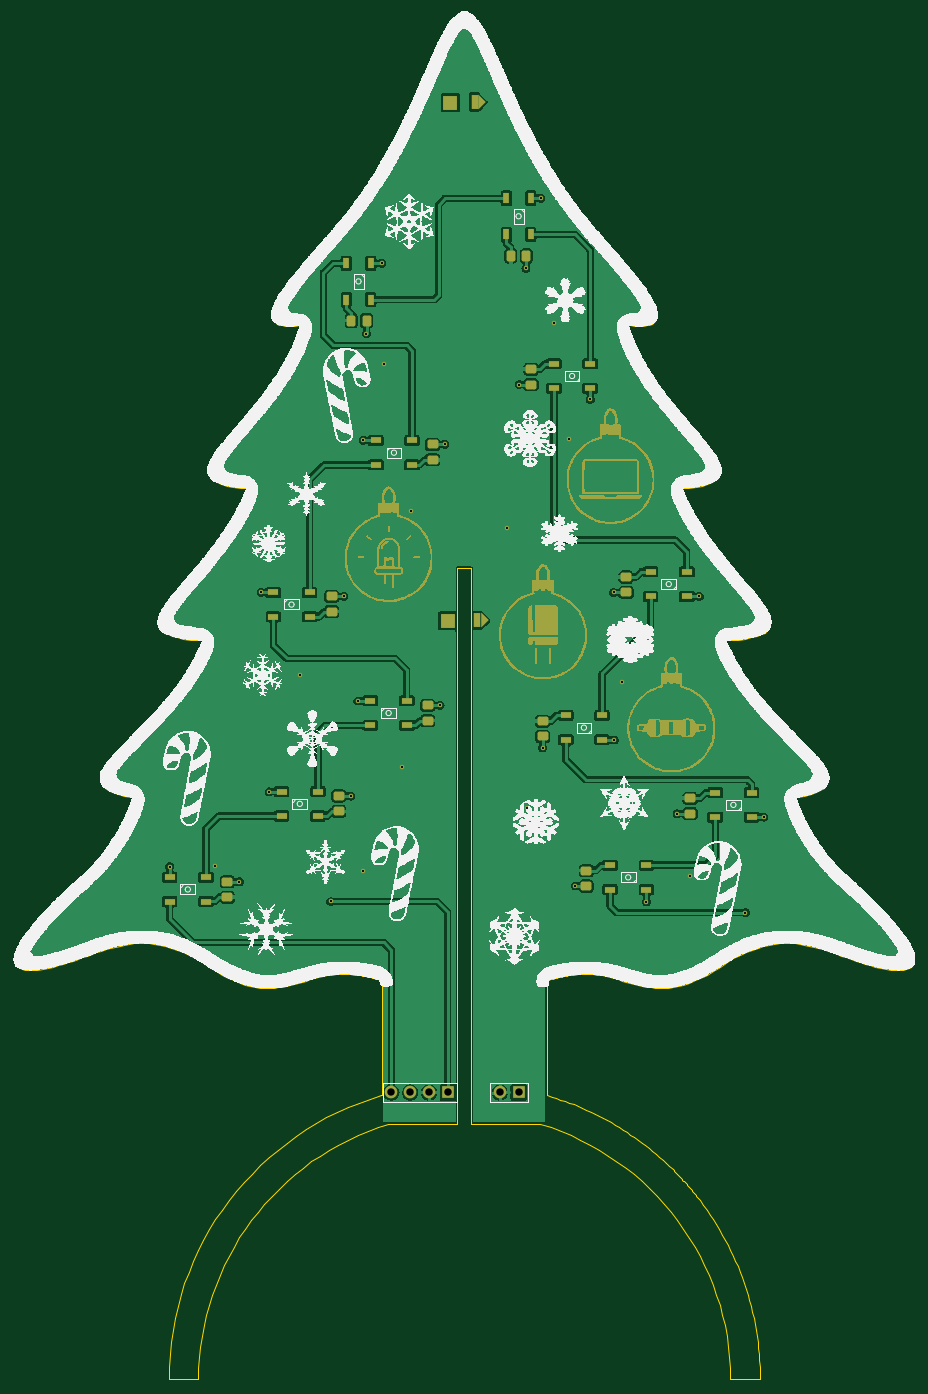
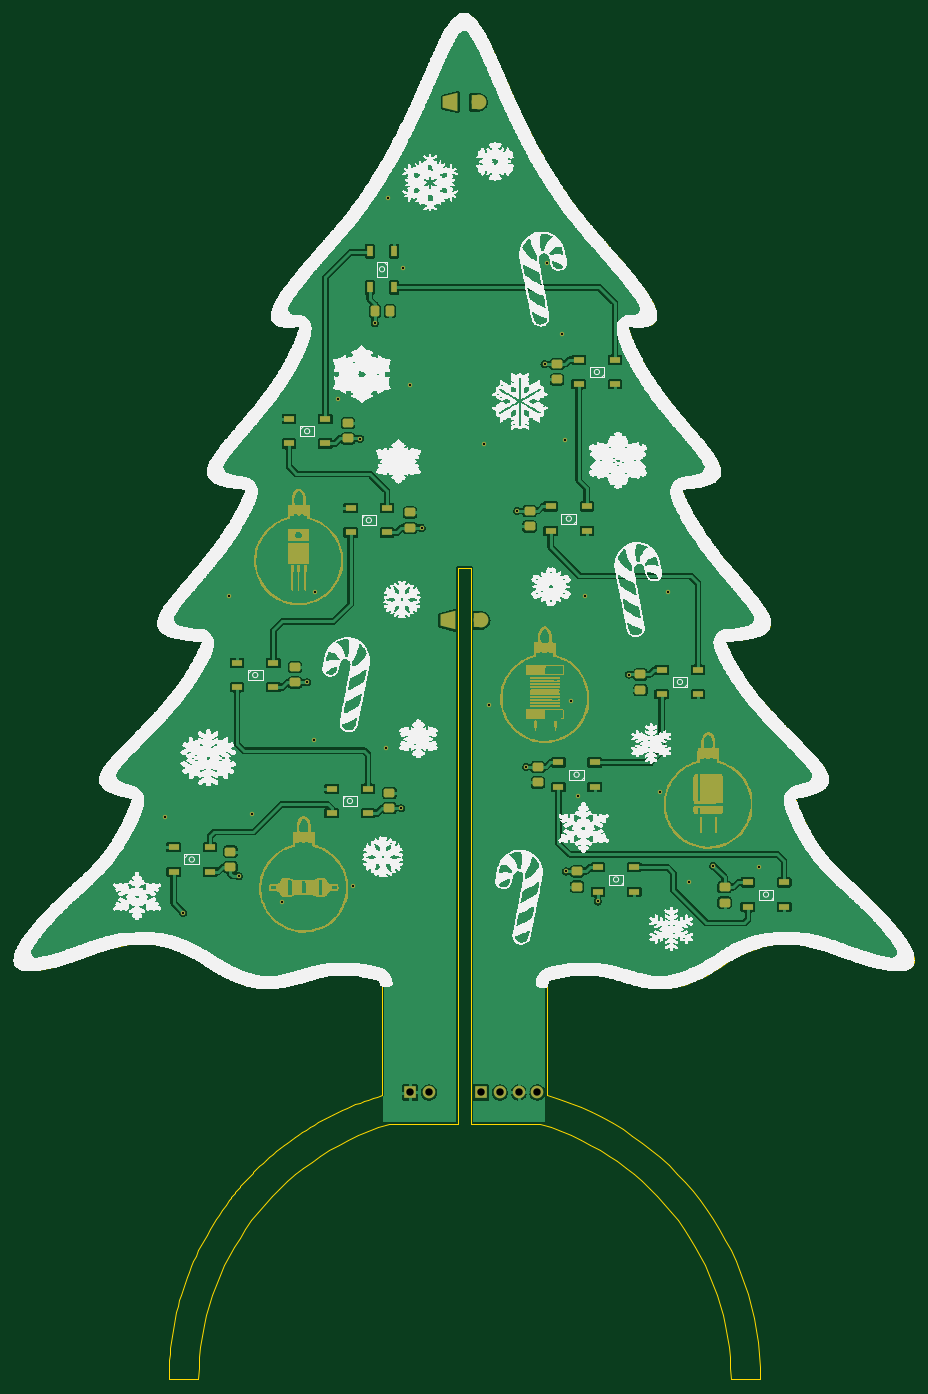
Circuit board: 11 layer files. Board 121.5 x 184.5 mm.
- bottom_copper: ChristmasTree-B_Cu.gbl (265779 bytes)
- bottom_mask: ChristmasTree-B_Mask.gbs (97179 bytes)
- paste: ChristmasTree-B_Paste.gbp (4070 bytes)
- bottom_silk: ChristmasTree-B_Silkscreen.gbo (460403 bytes)
- outline: ChristmasTree-Edge_Cuts.gm1 (29333 bytes)
- top_copper: ChristmasTree-F_Cu.gtl (279346 bytes)
- top_mask: ChristmasTree-F_Mask.gts (80576 bytes)
- paste: ChristmasTree-F_Paste.gtp (4083 bytes)
- top_silk: ChristmasTree-F_Silkscreen.gto (508450 bytes)
- drill: ChristmasTree-NPTH.drl (281 bytes)
- drill: ChristmasTree-PTH.drl (1096 bytes)

=== bottom_copper: ChristmasTree-B_Cu.gbl (265779 bytes, source omitted) ===
=== bottom_mask: ChristmasTree-B_Mask.gbs (97179 bytes, source omitted) ===
=== paste: ChristmasTree-B_Paste.gbp (4070 bytes, source withheld) ===
=== bottom_silk: ChristmasTree-B_Silkscreen.gbo (460403 bytes, source omitted) ===
=== outline: ChristmasTree-Edge_Cuts.gm1 (29333 bytes, source omitted) ===
=== top_copper: ChristmasTree-F_Cu.gtl (279346 bytes, source omitted) ===
=== top_mask: ChristmasTree-F_Mask.gts (80576 bytes, source omitted) ===
=== paste: ChristmasTree-F_Paste.gtp (4083 bytes, source withheld) ===
=== top_silk: ChristmasTree-F_Silkscreen.gto (508450 bytes, source omitted) ===
=== drill: ChristmasTree-NPTH.drl ===
M48
; DRILL file {KiCad 8.0.6} date 2024-11-23T10:48:38+0100
; FORMAT={-:-/ absolute / metric / decimal}
; #@! TF.CreationDate,2024-11-23T10:48:38+01:00
; #@! TF.GenerationSoftware,Kicad,Pcbnew,8.0.6
; #@! TF.FileFunction,NonPlated,1,2,NPTH
FMAT,2
METRIC
%
G90
G05
M30

=== drill: ChristmasTree-PTH.drl ===
M48
; DRILL file {KiCad 8.0.6} date 2024-11-23T10:48:38+0100
; FORMAT={-:-/ absolute / metric / decimal}
; #@! TF.CreationDate,2024-11-23T10:48:38+01:00
; #@! TF.GenerationSoftware,Kicad,Pcbnew,8.0.6
; #@! TF.FileFunction,Plated,1,2,PTH
FMAT,2
METRIC
; #@! TA.AperFunction,Plated,PTH,ViaDrill
T1C0.300
; #@! TA.AperFunction,Plated,PTH,ComponentDrill
T2C1.000
%
G90
G05
T1
X60.16Y-136.27
X66.34Y-136.13
X69.58Y-138.3
X72.51Y-99.2
X73.6Y-126.16
X77.73Y-110.31
X81.93Y-140.97
X83.7Y-99.73
X84.65Y-126.73
X85.58Y-113.87
X86.27Y-136.92
X86.33Y-78.67
X86.74Y-64.24
X88.81Y-54.74
X89.14Y-68.39
X91.61Y-122.79
X92.82Y-88.2
X96.69Y-114.46
X97.32Y-79.21
X105.76Y-90.48
X107.38Y-71.13
X108.3Y-55.44
X108.49Y-128.36
X110.29Y-45.96
X110.54Y-120.2
X112.06Y-62.84
X114.07Y-78.43
X114.96Y-138.88
X116.98Y-73.14
X120.13Y-99.23
X120.24Y-119.14
X121.23Y-111.37
X124.57Y-141.0
X128.72Y-129.11
X130.45Y-137.55
X131.71Y-99.75
X137.95Y-142.48
X140.41Y-129.57
T2
X90.11Y-166.78
X92.65Y-166.78
X95.19Y-166.78
X97.73Y-166.78
X104.76Y-166.78
X107.3Y-166.78
M30

